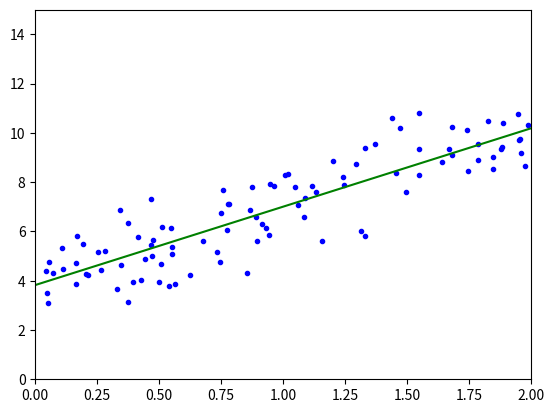

Here is the Python script that generated this plot:
# -*- coding: utf-8 -*-
"""
Created on Sun Apr  8 18:05:18 2018

[redacted]
"""

import matplotlib.pyplot as plt
import numpy as np

"""
Dette er en funktion kaldet linear_regression, der udfører en simpel lineær regression på givne data. 
Funktionen tager nogle inputparametre: X er en række af x-værdier, y er en række af tilsvarende y-værdier, 
theta0 og theta1 er de oprindelige værdier for hældningen og skæringen på linjen, 
epochs er antallet af træningsomgange, og learning_rate er hastigheden, hvormed justeringer foretages.
"""


def linear_regression(X, y, theta0=0, theta1=0, epochs=10000, learning_rate=0.0001):
     #Her regnes længden af y (antal datapunkter), og resultatet gemmes i variablen N.
     N = float(len(y))
     #Dette starter en for-løkke, der gentager træningsprocessen et visst antal gange (angivet af epochs).
     for i in range(epochs):
          #Her beregnes den forudsagte y-værdi (hypothesen) ved at multiplicere theta1 med X (x-værdierne)
          # og tilføje theta0 (skæringen).
          y_hypothesis = (theta1 * X) + theta0

          #Dette beregner omkostningen (fejl) mellem de faktiske y-værdier (y) og de forudsagte y-værdier (y_hypothesis).
          # Det tager kvadratet af forskellen mellem hver faktisk og forudsagt y-værdi,
          # summerer dem op og dividerer med antallet af datapunkter (N).
          cost = sum([data ** 2 for data in (y - y_hypothesis)]) / N

          #Her beregnes gradienten for justering af theta1 og theta0 ved at tage afledningen af omkostningsfunktionen.
          # Gradienten hjælper med at finde den retning og størrelse, hvormed parametrene skal justeres for at reducere fejlen.
          theta1_gradient = -(2 / N) * sum(X * (y - y_hypothesis))
          theta0_gradient = -(2 / N) * sum(y - y_hypothesis)

          #Her foretages justering af parametrene theta0 og theta1
          # ved at trække fra et lille produkt af learning_rate og den tilsvarende gradient.
          # Dette hjælper med at opdatere parametrene i retning af lavere omkostninger.
          theta0 = theta0 - (learning_rate * theta0_gradient)
          theta1 = theta1 - (learning_rate * theta1_gradient)

     return theta0, theta1, cost


X = 2 * np.random.rand(100, 1)
y = 4 + 3 * X + np.random.randn(100, 1)

theta0, theta1, cost = linear_regression(X, y, 0, 0, 1000, 0.01)

plt.plot(X, y, "b.")
plt.axis([0, 2, 0, 15])

# lets plot that line:
X_new = np.array([[0], [2]])
X_new_b = np.c_[np.ones((2, 1)), X_new]
y_predict = X_new_b.dot([theta0, theta1])

plt.plot(X_new, y_predict, "g-")
